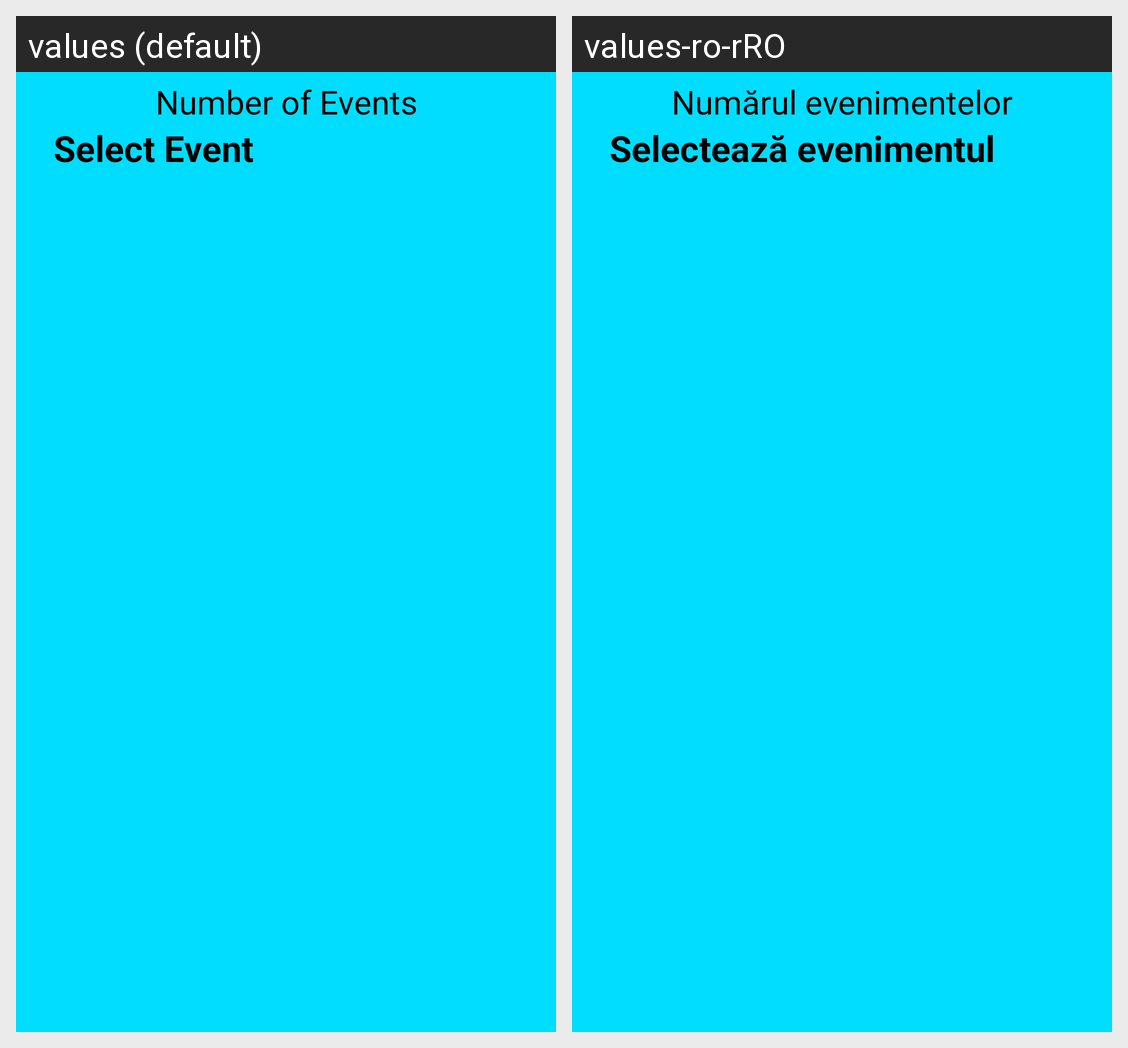

Locale-by-locale string values for the Android screen shown in this grid:
Android screen res/layout/activity_event_image_delete_events.xml rendered under 2 locales, left to right: values (default), values-ro-rRO. Device: Nexus 5 (rendered at 1080×1920; each locale shown at half size, 540×960, under a caption strip naming it); theme Theme.TouristicAgenda.
Strings drawn on this screen, with the default value and each locale's value (text and hints the layout hard-codes, and strings that could not be matched under every locale, appear in the picture but are not listed):

tv_evImgDeleteNoEvents
  values: Number of Events
  values-ro-rRO: Numărul evenimentelor

tv_evImgDeleteEvents
  values: Select Event
  values-ro-rRO: Selectează evenimentul
